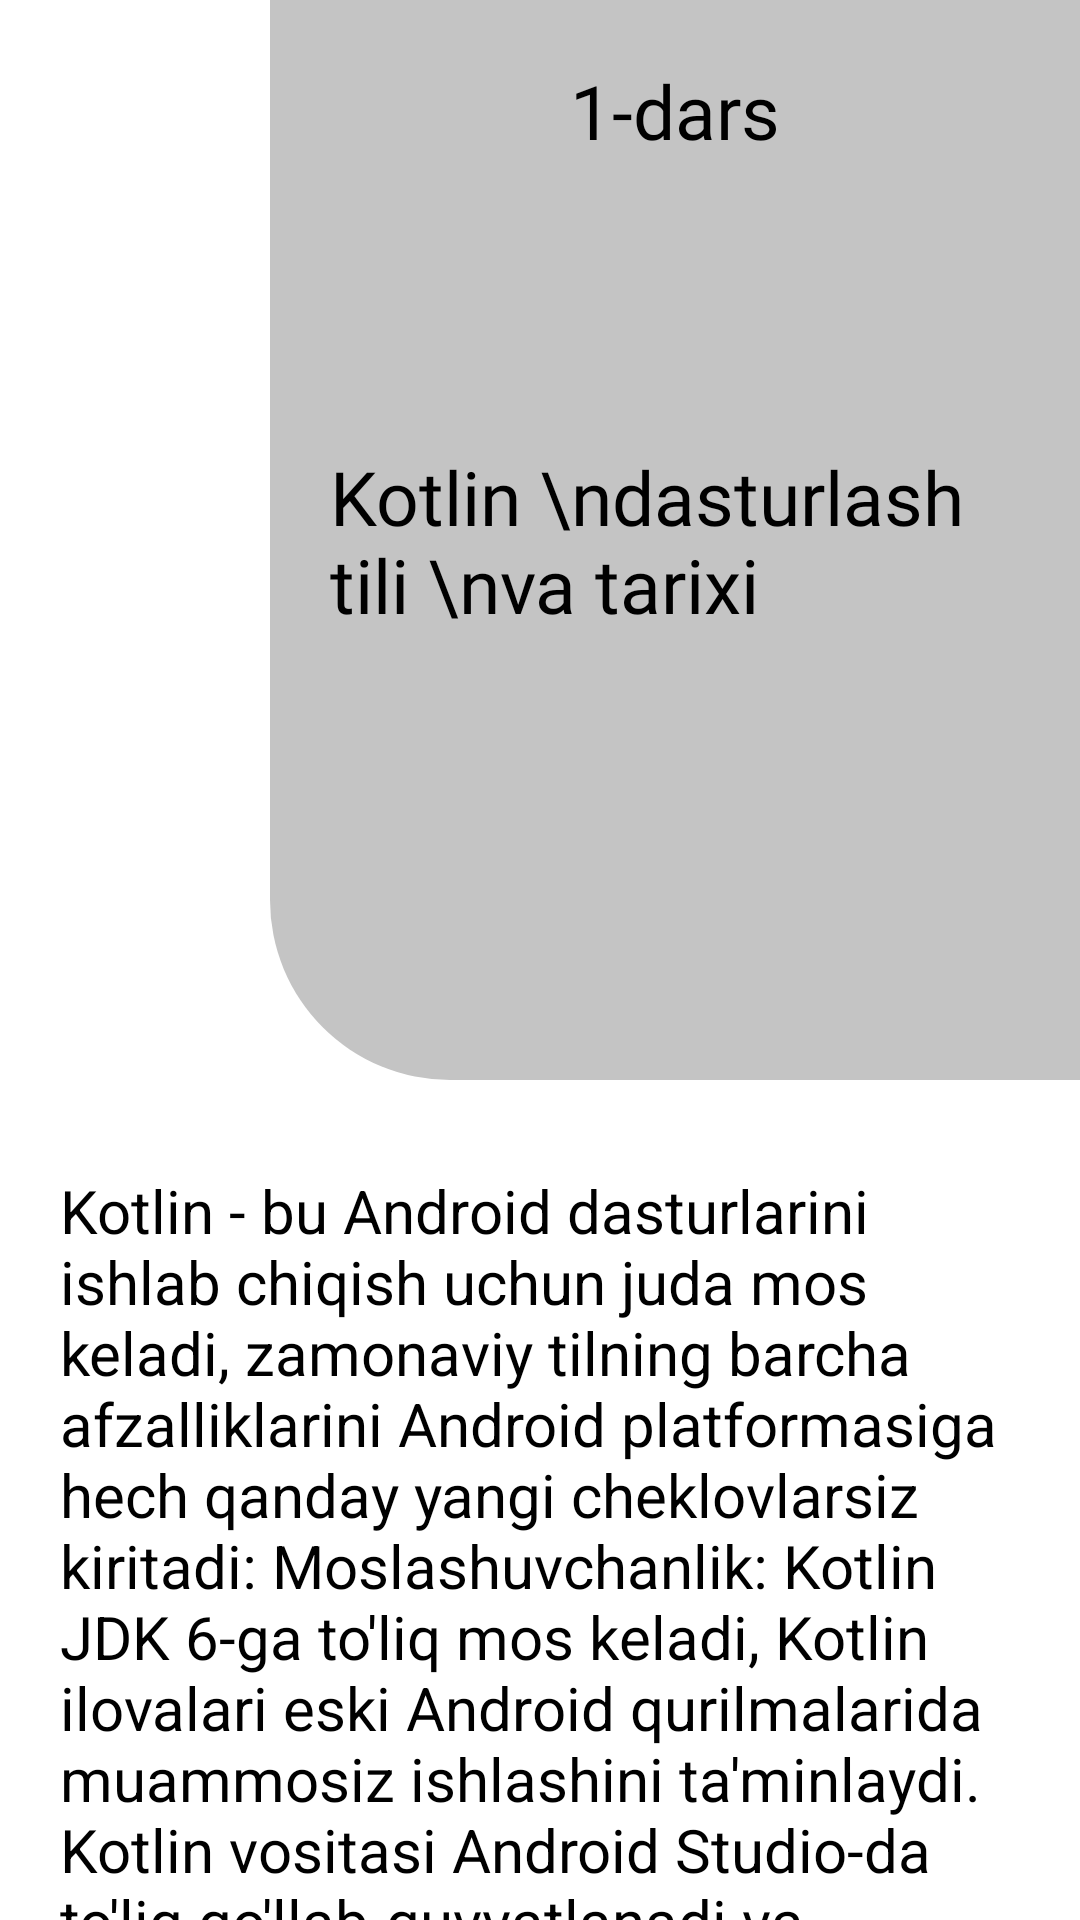

Here is an Android app screen rendered from its layout file. Give the layout XML and the strings, colors and styles it references.
<!-- AndroidManifest.xml: application theme Theme.PDP2 -->
<!-- res/layout/fragment_lesson.xml -->
<androidx.core.widget.NestedScrollView xmlns:android="http://schemas.android.com/apk/res/android"
    xmlns:app="http://schemas.android.com/apk/res-auto"
    xmlns:tools="http://schemas.android.com/tools"
    android:layout_width="match_parent"
    android:layout_height="match_parent"
    tools:context="com.projects.activities.fragments.LessonFragment">

    <androidx.constraintlayout.widget.ConstraintLayout
        android:layout_width="match_parent"
        android:layout_height="match_parent">

        <androidx.constraintlayout.widget.ConstraintLayout
            android:id="@+id/shape"
            android:layout_width="270dp"
            android:layout_height="360dp"
            android:background="@drawable/shape_lesson"
            android:padding="20dp"
            app:layout_constraintRight_toRightOf="parent"
            app:layout_constraintTop_toTopOf="parent">

            <TextView
                android:id="@+id/place_number"
                android:layout_width="wrap_content"
                android:layout_height="wrap_content"
                android:fontFamily="@font/font"
                android:text="1-dars"
                android:textColor="@color/black"
                android:textSize="25sp"
                app:layout_constraintLeft_toLeftOf="parent"
                app:layout_constraintRight_toRightOf="parent"
                app:layout_constraintTop_toTopOf="parent" />

            <TextView
                android:id="@+id/name"
                android:layout_width="wrap_content"
                android:layout_height="wrap_content"
                android:fontFamily="@font/font"
                android:text="Kotlin \ndasturlash tili \nva tarixi"
                android:textColor="@color/black"
                android:textSize="25sp"
                app:layout_constraintBottom_toBottomOf="parent"
                app:layout_constraintLeft_toLeftOf="parent"
                app:layout_constraintRight_toRightOf="parent"
                app:layout_constraintTop_toTopOf="parent" />

        </androidx.constraintlayout.widget.ConstraintLayout>

        <ImageView
            android:id="@+id/back"
            android:layout_width="30dp"
            android:layout_height="30dp"
            android:layout_margin="20dp"
            android:src="@drawable/ic_back"
            app:layout_constraintLeft_toLeftOf="parent"
            app:layout_constraintTop_toTopOf="parent" />

        <TextView
            android:id="@+id/about"
            android:layout_width="wrap_content"
            android:layout_height="wrap_content"
            android:layout_margin="10dp"
            android:padding="20dp"
            android:text="@string/kotlin_bu_android_dasturlarini_ishlab_chiqish_uchun_juda_mos_keladi_zamonaviy_tilning_barcha_afzalliklarini_android_platformasiga_hech_qanday_yangi_cheklovlarsiz_kiritadi_moslashuvchanlik_kotlin_jdk_6_ga_to_liq_mos_keladi_kotlin_ilovalari_eski_android_qurilmalarida_muammosiz_ishlashini_ta_minlaydi_kotlin_vositasi_android_studio_da_to_liq_qo_llab_quvvatlanadi_va_android_os_tizimiga_mos_keladi_samaradorlik_kotlin_loyihalarda_bytekod_tuzilishi_tufayli_java_ga_o_xshash_ekvivalent_kabi_tez_ishlaydi_kotlin_ning_ichki_funksiyalarini_qo_llab_quvvatlashi_bilan_lambdalardan_foydalanadigan_kod_ko_pincha_java_da_yozilgan_koddan_tezroq_ishlaydi"
            android:textColor="@color/black"
            android:textSize="20sp"
            app:layout_constraintBottom_toBottomOf="parent"
            app:layout_constraintLeft_toLeftOf="parent"
            app:layout_constraintRight_toRightOf="parent"
            app:layout_constraintTop_toBottomOf="@id/shape" />
    </androidx.constraintlayout.widget.ConstraintLayout>

</androidx.core.widget.NestedScrollView>
<!-- resources referenced by this layout -->
<resources>
  <color name="black">#FF000000</color>
  <!-- drawable shape_lesson (drawable) -->
  <?xml version="1.0" encoding="utf-8"?>
  <shape xmlns:android="http://schemas.android.com/apk/res/android"
      android:shape="rectangle">
  
      <solid android:color="#C4C4C4" />
  
      <corners android:bottomLeftRadius="60dp" />
  </shape>
  <string name="kotlin_bu_android_dasturlarini_ishlab_chiqish_uchun_juda_mos_keladi_zamonaviy_tilning_barcha_afzalliklarini_android_platformasiga_hech_qanday_yangi_cheklovlarsiz_kiritadi_moslashuvchanlik_kotlin_jdk_6_ga_to_liq_mos_keladi_kotlin_ilovalari_eski_android_qurilmalarida_muammosiz_ishlashini_ta_minlaydi_kotlin_vositasi_android_studio_da_to_liq_qo_llab_quvvatlanadi_va_android_os_tizimiga_mos_keladi_samaradorlik_kotlin_loyihalarda_bytekod_tuzilishi_tufayli_java_ga_o_xshash_ekvivalent_kabi_tez_ishlaydi_kotlin_ning_ichki_funksiyalarini_qo_llab_quvvatlashi_bilan_lambdalardan_foydalanadigan_kod_ko_pincha_java_da_yozilgan_koddan_tezroq_ishlaydi">Kotlin - bu Android dasturlarini ishlab chiqish uchun juda mos keladi, zamonaviy tilning barcha afzalliklarini Android platformasiga hech qanday yangi cheklovlarsiz kiritadi: Moslashuvchanlik: Kotlin JDK 6-ga to\'liq mos keladi, Kotlin ilovalari eski Android qurilmalarida muammosiz ishlashini ta\'minlaydi. Kotlin vositasi Android Studio-da to\'liq qo\'llab-quvvatlanadi va Android OS tizimiga mos keladi. Samaradorlik: Kotlin loyihalarda bytekod tuzilishi tufayli Java-ga o\'xshash ekvivalent kabi tez ishlaydi. Kotlin-ning ichki funksiyalarini qo\'llab-quvvatlashi bilan lambdalardan foydalanadigan kod ko\'pincha Java-da yozilgan koddan tezroq ishlaydi.</string>
  <style name="Theme.PDP2" parent="Theme.MaterialComponents.Light.NoActionBar">
          
          <item name="colorPrimary">#F4B63C</item>
          <item name="colorPrimaryVariant">#F4B63C</item>
          <item name="colorOnPrimary">@color/white</item>
          
          <item name="colorSecondary">@color/teal_200</item>
          <item name="colorSecondaryVariant">@color/teal_700</item>
          <item name="colorOnSecondary">@color/black</item>
          
          <item name="android:statusBarColor" tools:targetApi="l">?attr/colorPrimaryVariant</item>
          
      </style>
  <color name="white">#FFFFFFFF</color>
  <color name="teal_200">#FF03DAC5</color>
  <color name="teal_700">#FF018786</color>
</resources>
